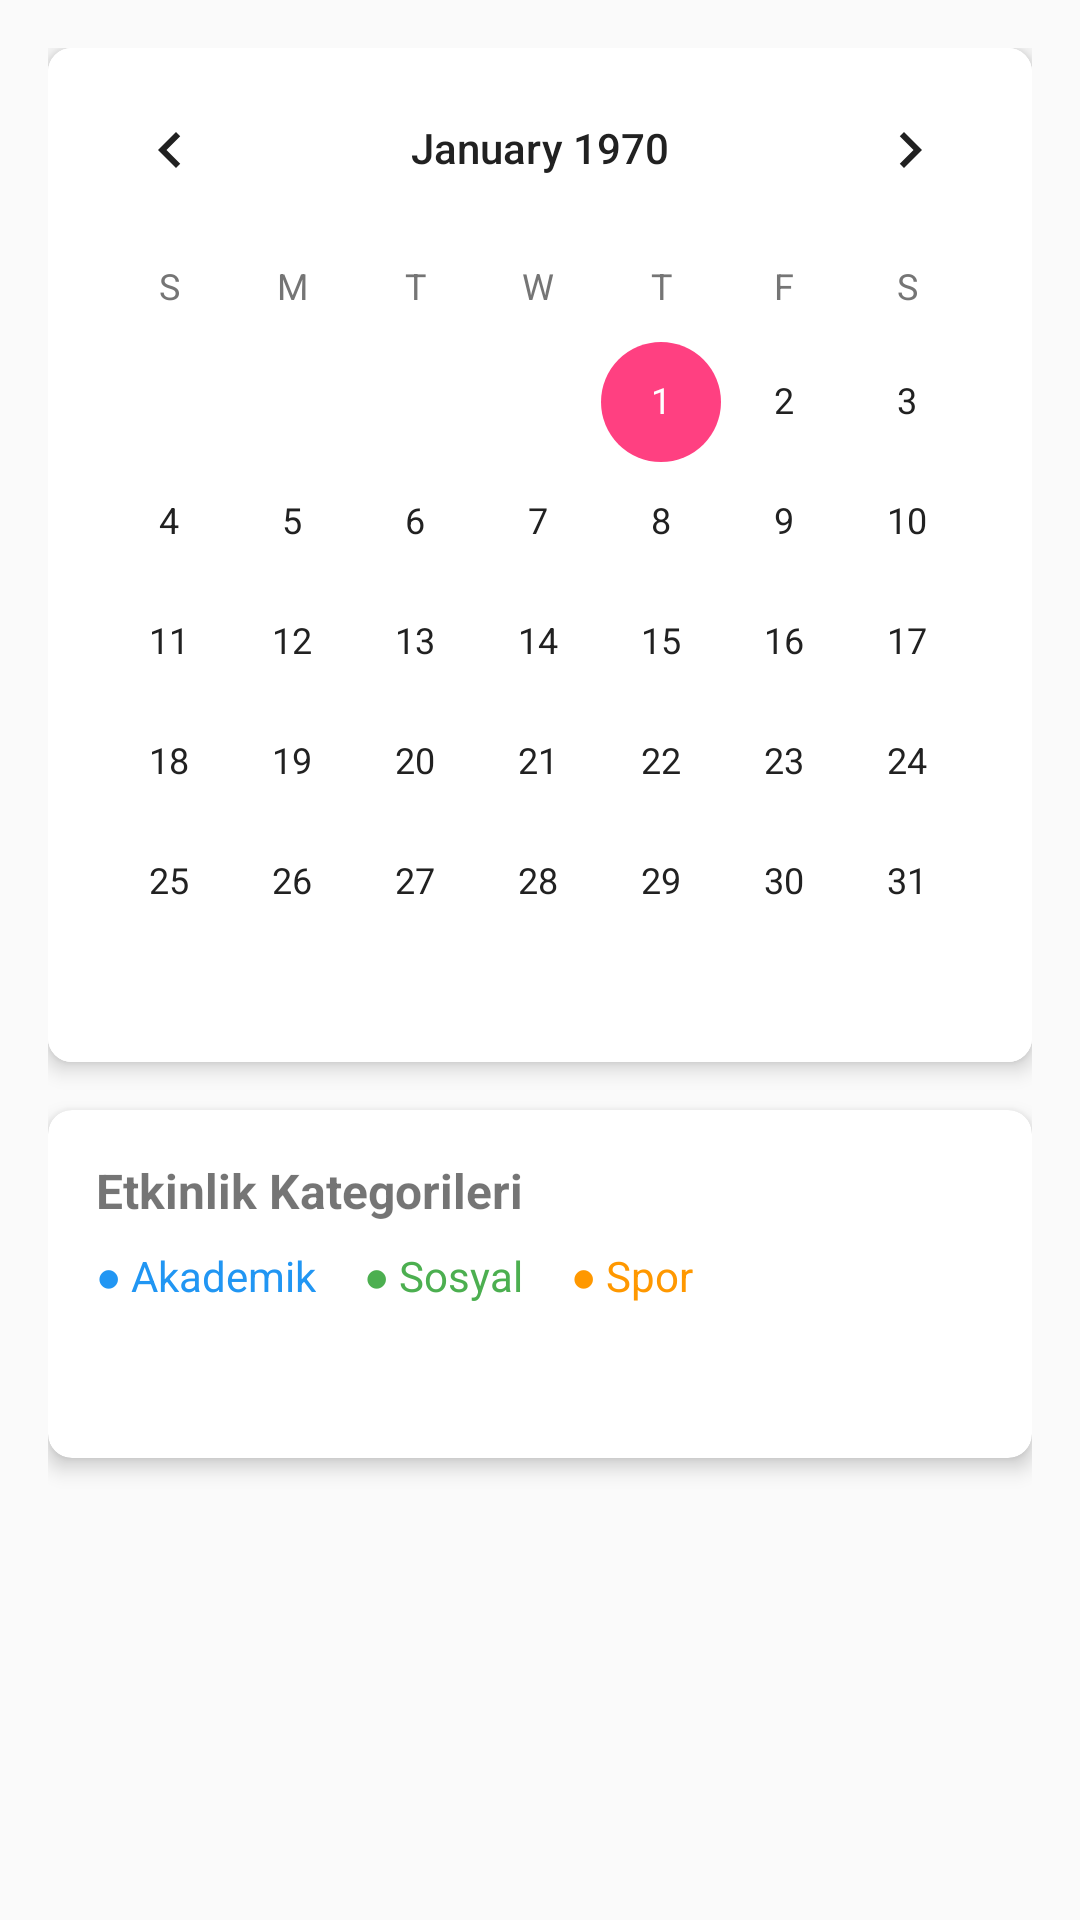

Write the Android layout XML for this screen, with the resource values it uses.
<!-- AndroidManifest.xml: application theme Theme.ActaKampus -->
<!-- res/layout/fragment_calendar.xml -->
<?xml version="1.0" encoding="utf-8"?>
<LinearLayout xmlns:android="http://schemas.android.com/apk/res/android"
    xmlns:app="http://schemas.android.com/apk/res-auto"
    android:layout_width="match_parent"
    android:layout_height="match_parent"
    android:orientation="vertical"
    android:padding="16dp">

    <androidx.cardview.widget.CardView
        android:layout_width="match_parent"
        android:layout_height="wrap_content"
        android:layout_marginBottom="16dp"
        app:cardCornerRadius="8dp"
        app:cardElevation="4dp">

        <CalendarView
            android:id="@+id/calendarView"
            android:layout_width="match_parent"
            android:layout_height="wrap_content"
            android:background="@android:color/white" />

    </androidx.cardview.widget.CardView>

    <androidx.cardview.widget.CardView
        android:layout_width="match_parent"
        android:layout_height="wrap_content"
        app:cardCornerRadius="8dp"
        app:cardElevation="4dp">

        <LinearLayout
            android:layout_width="match_parent"
            android:layout_height="wrap_content"
            android:orientation="vertical"
            android:padding="16dp">

            <TextView
                android:layout_width="match_parent"
                android:layout_height="wrap_content"
                android:text="Etkinlik Kategorileri"
                android:textStyle="bold"
                android:textSize="16sp"
                android:layout_marginBottom="8dp"/>

            <LinearLayout
                android:layout_width="match_parent"
                android:layout_height="wrap_content"
                android:orientation="horizontal"
                android:layout_marginBottom="16dp">

                <TextView
                    android:layout_width="wrap_content"
                    android:layout_height="wrap_content"
                    android:text="● Akademik"
                    android:textColor="#2196F3"
                    android:layout_marginEnd="16dp"/>

                <TextView
                    android:layout_width="wrap_content"
                    android:layout_height="wrap_content"
                    android:text="● Sosyal"
                    android:textColor="#4CAF50"
                    android:layout_marginEnd="16dp"/>

                <TextView
                    android:layout_width="wrap_content"
                    android:layout_height="wrap_content"
                    android:text="● Spor"
                    android:textColor="#FF9800"/>

            </LinearLayout>

            <TextView
                android:id="@+id/selectedDateEvents"
                android:layout_width="match_parent"
                android:layout_height="wrap_content"
                android:textSize="14sp"
                android:lineSpacingExtra="4dp"/>

        </LinearLayout>

    </androidx.cardview.widget.CardView>

</LinearLayout>
<!-- resources referenced by this layout -->
<resources>
  <style name="Theme.ActaKampus" parent="Theme.MaterialComponents.DayNight.NoActionBar">
          
          <item name="colorPrimary">@color/primary</item>
          <item name="colorPrimaryVariant">@color/primary_dark</item>
          <item name="colorOnPrimary">@color/white</item>
          
          
          <item name="colorSecondary">@color/accent</item>
          <item name="colorSecondaryVariant">@color/accent_dark</item>
          <item name="colorOnSecondary">@color/white</item>
          
          
          <item name="android:statusBarColor">@android:color/transparent</item>
          <item name="android:windowLightStatusBar">true</item>
          <item name="android:navigationBarColor">@android:color/transparent</item>
          <item name="android:windowLightNavigationBar">true</item>
          
          
          <item name="android:windowBackground">@color/background</item>
          <item name="colorSurface">@color/surface</item>
          <item name="colorOnSurface">@color/text_primary</item>
          
          
          <item name="android:textColorPrimary">@color/text_primary</item>
          <item name="android:textColorSecondary">@color/text_secondary</item>
          
          
          <item name="cardBackgroundColor">@color/card_background</item>
          <item name="cardCornerRadius">16dp</item>
          <item name="cardElevation">2dp</item>
          
          
          <item name="shapeAppearanceSmallComponent">@style/ShapeAppearance.App.SmallComponent</item>
          <item name="shapeAppearanceMediumComponent">@style/ShapeAppearance.App.MediumComponent</item>
          <item name="shapeAppearanceLargeComponent">@style/ShapeAppearance.App.LargeComponent</item>
          
          
          <item name="android:enforceNavigationBarContrast">false</item>
      </style>
  <color name="primary">#2196F3</color>
  <color name="primary_dark">#1976D2</color>
  <color name="white">#FFFFFF</color>
  <color name="accent">#FF4081</color>
  <color name="accent_dark">#F50057</color>
  <color name="background">#FAFAFA</color>
  <color name="surface">#FFFFFF</color>
  <color name="text_primary">#212121</color>
  <color name="text_secondary">#757575</color>
  <color name="card_background">#FFFFFF</color>
  <style name="ShapeAppearance.App.SmallComponent" parent="ShapeAppearance.MaterialComponents.SmallComponent">
          <item name="cornerFamily">rounded</item>
          <item name="cornerSize">8dp</item>
      </style>
  <style name="ShapeAppearance.App.MediumComponent" parent="ShapeAppearance.MaterialComponents.MediumComponent">
          <item name="cornerFamily">rounded</item>
          <item name="cornerSize">12dp</item>
      </style>
  <style name="ShapeAppearance.App.LargeComponent" parent="ShapeAppearance.MaterialComponents.LargeComponent">
          <item name="cornerFamily">rounded</item>
          <item name="cornerSize">16dp</item>
      </style>
</resources>
